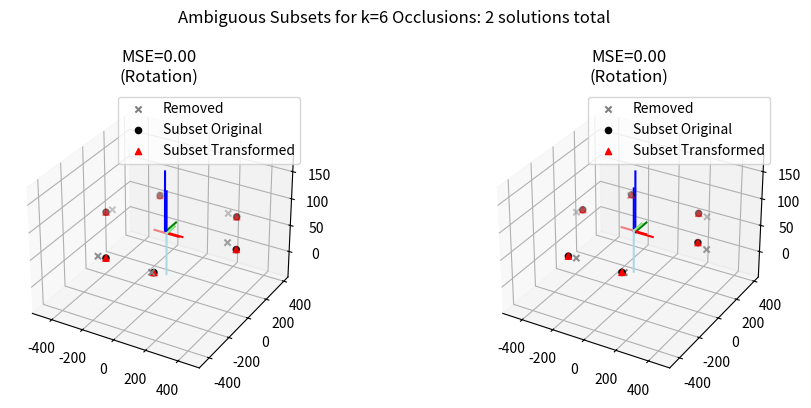
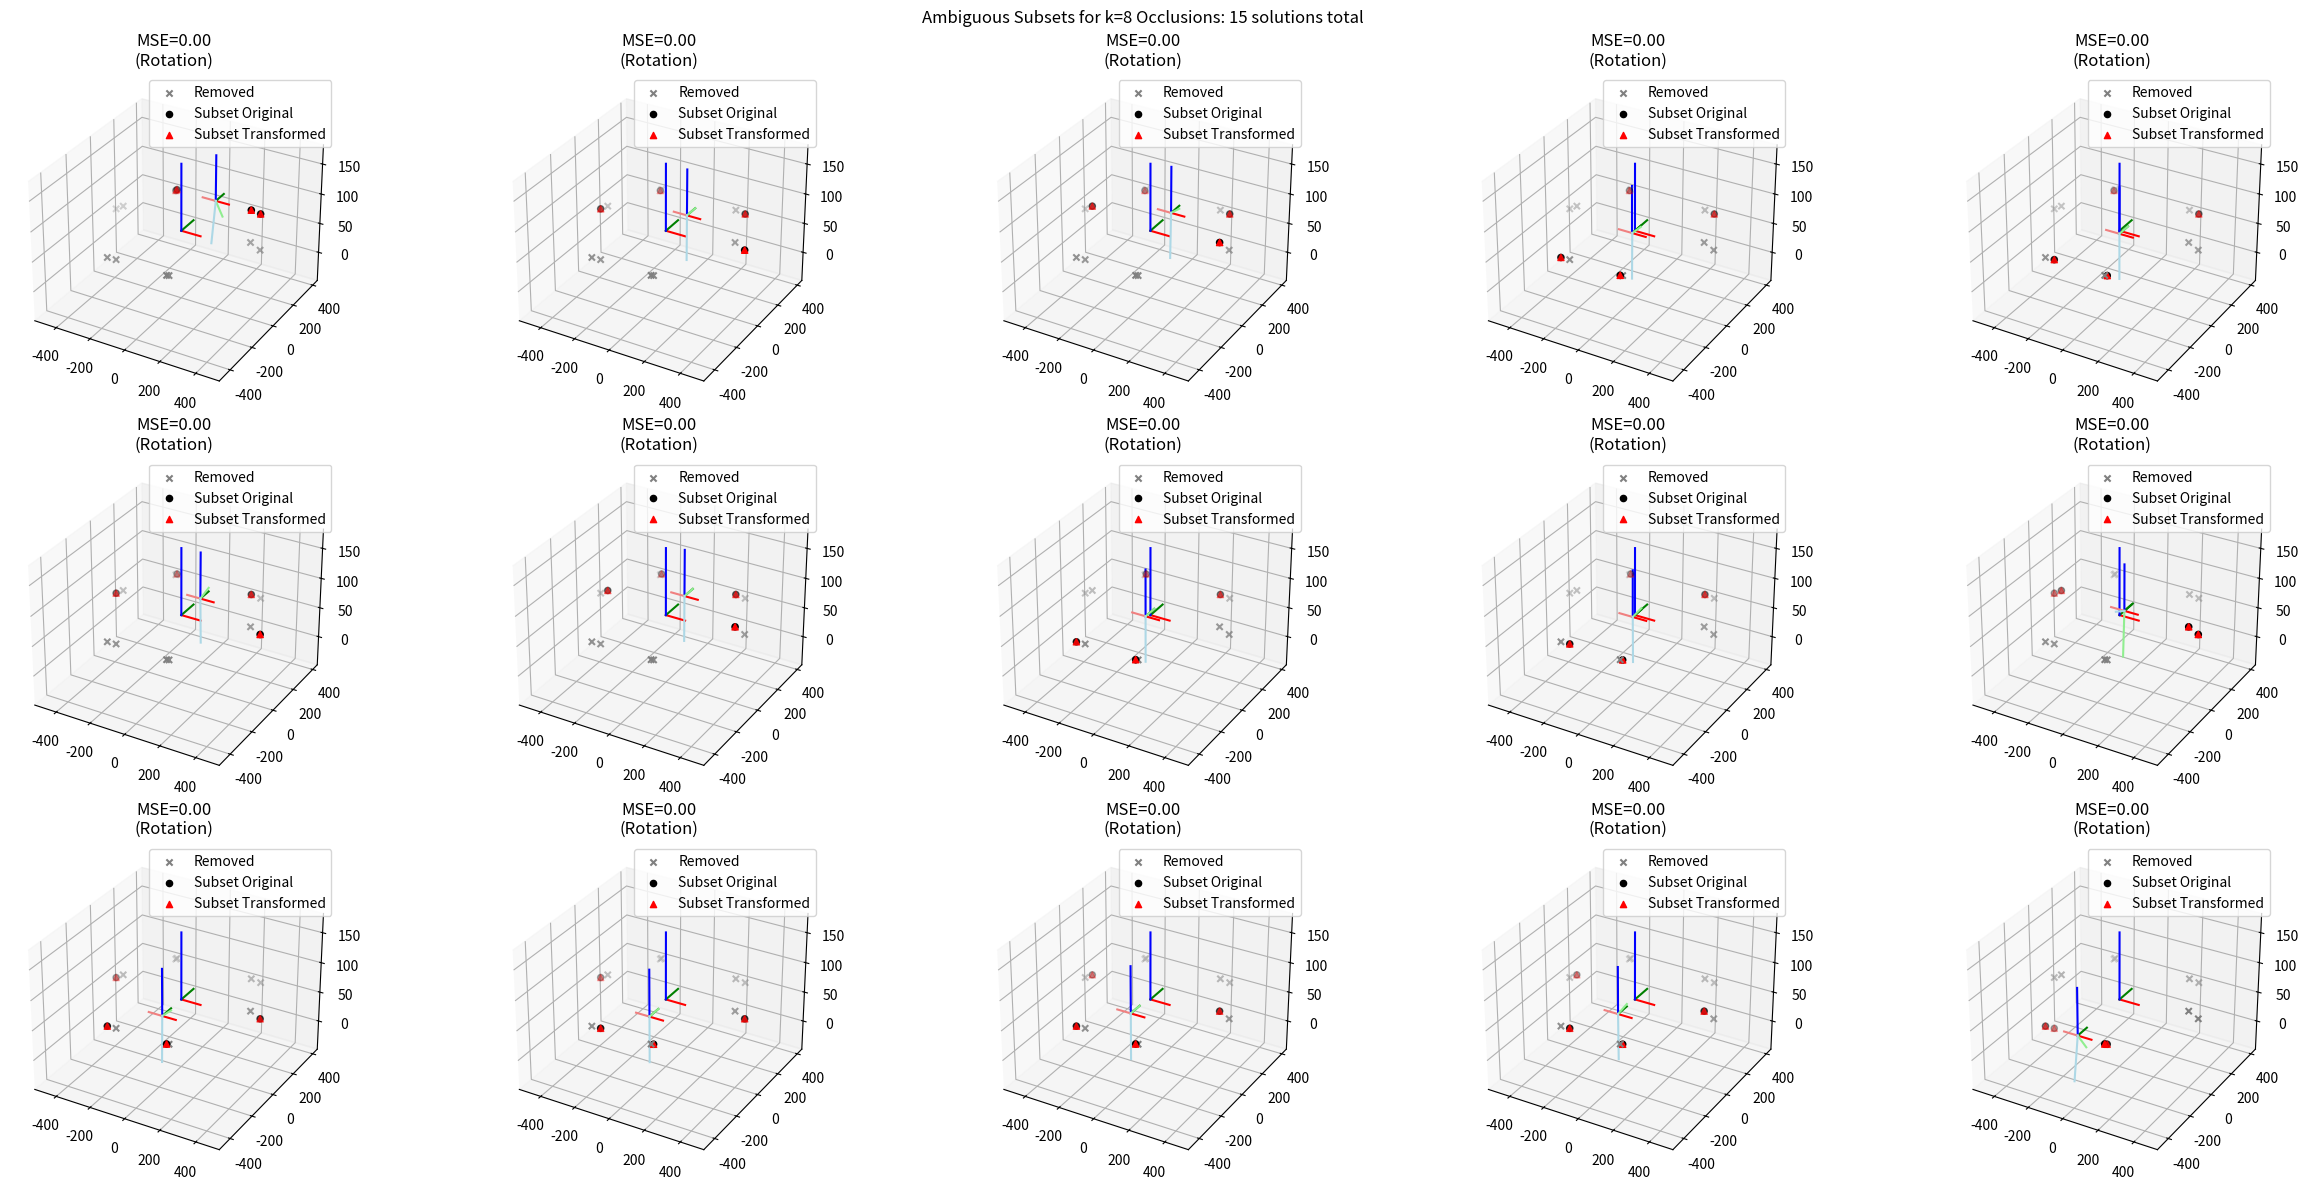

The matplotlib source for these figures, in order:
import itertools
import math
import numpy as np
from collections import defaultdict

import matplotlib
import matplotlib.pyplot as plt
from mpl_toolkits.mplot3d import Axes3D


###############################################################################
#  A.  Core Geometry & Kabsch Fitting
###############################################################################

def compute_pairwise_distances(points):
    """Return the NxN matrix of pairwise distances."""
    N = len(points)
    dist_mat = np.zeros((N, N), dtype=float)
    for i in range(N):
        for j in range(i+1, N):
            d = np.linalg.norm(points[i] - points[j])
            dist_mat[i, j] = d
            dist_mat[j, i] = d
    return dist_mat

def kabsch_fit_transform(A, B, allow_reflections=True):
    """
    Given two sets of points A, B (both Nx3), compute the best-fit
    rotation (or reflection if allowed) R and translation t such that
        R @ A_i + t ~ B_i
    in a least-squares sense.

    If allow_reflections=False, we force det(R)=+1 by flipping one axis if needed.

    Returns (R, t, mse_error).
    """
    # 1. Subtract centroids
    A_centroid = A.mean(axis=0)
    B_centroid = B.mean(axis=0)
    A_ = A - A_centroid
    B_ = B - B_centroid

    # 2. Covariance H
    H = A_.T @ B_

    # 3. SVD of H
    U, S, Vt = np.linalg.svd(H)
    R = (Vt.T @ U.T)

    # Force orientation if not allowing reflections
    if not allow_reflections:
        if np.linalg.det(R) < 0:
            Vt[-1, :] *= -1
            R = (Vt.T @ U.T)

    t = B_centroid - R @ A_centroid

    # 4. MSE
    A_fit = (R @ A_.T).T + B_centroid
    residuals = A_fit - B
    mse = np.mean(np.sum(residuals**2, axis=1))

    return R, t, mse


###############################################################################
#  B.  Distance-Graph Automorphisms
###############################################################################

def build_distance_signatures(points, round_decimals=5):
    """
    For each point i, create a signature of sorted distances
    to all other points, ignoring self-dist=0.
    """
    dist_mat = compute_pairwise_distances(points)
    N = len(points)
    signatures = []
    for i in range(N):
        row = dist_mat[i, :]
        # Exclude row[i] = 0
        sorted_dists = sorted(np.round(np.delete(row, i), round_decimals))
        signatures.append(tuple(sorted_dists))
    return dist_mat, signatures

def find_all_automorphisms(points, tol=1e-3, max_solutions=2000):
    """
    Enumerate all graph automorphisms (permutations) that preserve
    pairwise distances (within tol). Returns a list of permutations
    pi (list of length N with pi[i] = j).
    """
    points = np.asarray(points)
    N = len(points)
    dist_mat, signatures = build_distance_signatures(points, round_decimals=5)

    signature_map = defaultdict(list)
    for i, sig in enumerate(signatures):
        signature_map[sig].append(i)

    pi = [-1]*N
    used = [False]*N

    class_groups = sorted(signature_map.values(), key=len)
    backtrack_order = []
    for grp in class_groups:
        backtrack_order.extend(grp)

    solutions = []

    def backtrack(idx):
        if len(solutions) >= max_solutions:
            return
        if idx == N:
            solutions.append(pi[:])
            return

        i = backtrack_order[idx]
        sig_i = signatures[i]
        candidates = signature_map[sig_i]
        for j in candidates:
            if not used[j]:
                # Check distance preservation
                can_assign = True
                for prev_idx in range(idx):
                    i2 = backtrack_order[prev_idx]
                    j2 = pi[i2]
                    if abs(dist_mat[i, i2] - dist_mat[j, j2]) > tol:
                        can_assign = False
                        break
                if can_assign:
                    pi[i] = j
                    used[j] = True
                    backtrack(idx+1)
                    used[j] = False
                    pi[i] = -1
                    if len(solutions) >= max_solutions:
                        return

    backtrack(0)
    return solutions

def quick_distance_symmetry_check(points, tol=1e-3):
    """
    Quick check if there's any non-identity permutation that preserves distances.
    If none found => unique.  If found => possibly ambiguous.
    """
    points = np.asarray(points)
    dist_mat, signatures = build_distance_signatures(points, 5)
    signature_map = defaultdict(list)
    for i, s in enumerate(signatures):
        signature_map[s].append(i)
    N = len(points)

    pi = [-1]*N
    used = [False]*N

    class_groups = sorted(signature_map.values(), key=len)
    backtrack_order = []
    for grp in class_groups:
        backtrack_order.extend(grp)

    def backtrack(idx):
        if idx == N:
            # check identity
            for ii in range(N):
                if pi[ii] != ii:
                    return True
            return False

        i = backtrack_order[idx]
        candidates = signature_map[signatures[i]]
        for j in candidates:
            if not used[j]:
                # distance check
                can_assign = True
                for prev_idx in range(idx):
                    i2 = backtrack_order[prev_idx]
                    j2 = pi[i2]
                    if abs(dist_mat[i, i2] - dist_mat[j, j2]) > tol:
                        can_assign = False
                        break
                if can_assign:
                    pi[i] = j
                    used[j] = True
                    found = backtrack(idx+1)
                    used[j] = False
                    pi[i] = -1
                    if found:
                        return True
        return False

    return backtrack(0)


###############################################################################
#  C.  Uniqueness Checks w/ Reflection Policy & MSE Threshold
###############################################################################

def check_full_set_uniqueness(marker_positions,
                              tol=1e-3,
                              allow_reflections=True,
                              max_mse=10.0):
    """
    Return True if the marker set is unique (no non-identity transform w/ MSE<max_mse),
    otherwise False.

    1) Quick distance check to see if any non-identity permutation might exist.
    2) If none, => unique.
    3) If yes, find all permutations and do Kabsch fits with reflection policy.
       If any non-identity has MSE <= max_mse, => not unique.
    """
    markers = np.asarray(marker_positions, dtype=float)
    if len(markers) < 2:
        return True  # trivially unique

    # Quick check
    possible_sym = quick_distance_symmetry_check(markers, tol=tol)
    if not possible_sym:
        return True  # no non-identity permutations => unique

    # Otherwise, gather permutations
    perms = find_all_automorphisms(markers, tol=tol, max_solutions=2000)
    N = len(markers)
    for pi in perms:
        # check identity
        if all(pi[i] == i for i in range(N)):
            continue
        B = markers[np.array(pi)]
        R, t, mse = kabsch_fit_transform(markers, B, allow_reflections)
        if mse <= max_mse:
            return False
    return True


###############################################################################
#  D.  Gathering Subset Solutions
###############################################################################

def gather_solutions_for_subset(subset_points,
                                tol=1e-3,
                                allow_reflections=True,
                                max_mse=10.0):
    """
    Returns the list of distinct transformations (R,t,mse, pi) that map
    'subset_points' onto itself with MSE <= max_mse, 
    using the chosen reflection policy.

    Identity solutions (all pi[i]=i) are excluded from the final list.
    """
    subset_points = np.asarray(subset_points)
    # 1) find permutations
    perms = find_all_automorphisms(subset_points, tol=tol, max_solutions=2000)

    transforms = []
    N = len(subset_points)

    for pi in perms:
        # identity check
        if all(pi[i] == i for i in range(N)):
            continue
        B = subset_points[np.array(pi)]
        R, t, mse = kabsch_fit_transform(subset_points, B, allow_reflections)
        if mse <= max_mse:
            transforms.append((R, t, mse, pi))

    # deduplicate
    def transform_distance(tA, tB):
        R1, trans1, _, _ = tA
        R2, trans2, _, _ = tB
        Rdiff = np.linalg.norm(R1 - R2, ord='fro')
        tdiff = np.linalg.norm(trans1 - trans2)
        return Rdiff + tdiff

    unique_transforms = []
    for cand in transforms:
        is_new = True
        for ut in unique_transforms:
            if transform_distance(cand, ut) < 1e-3:
                is_new = False
                break
        if is_new:
            unique_transforms.append(cand)

    # sort by MSE
    unique_transforms.sort(key=lambda x: x[2])
    return unique_transforms


###############################################################################
#  E.  Plotting
###############################################################################

def draw_triad(ax, origin, R=np.eye(3), length=100.0, color_axes=('r','g','b')):
    """
    Draw a triad starting at 'origin' and oriented by 'R'.
    Colors default to (red, green, blue).
    """
    origin = np.asarray(origin, dtype=float)
    x_axis = R @ np.array([1,0,0])
    y_axis = R @ np.array([0,1,0])
    z_axis = R @ np.array([0,0,1])

    x_axis = origin + length * x_axis
    y_axis = origin + length * y_axis
    z_axis = origin + length * z_axis

    ax.plot([origin[0], x_axis[0]],
            [origin[1], x_axis[1]],
            [origin[2], x_axis[2]],
            color=color_axes[0])
    ax.plot([origin[0], y_axis[0]],
            [origin[1], y_axis[1]],
            [origin[2], y_axis[2]],
            color=color_axes[1])
    ax.plot([origin[0], z_axis[0]],
            [origin[1], z_axis[1]],
            [origin[2], z_axis[2]],
            color=color_axes[2])


def plot_ambiguous_subsets_for_k(k,
                                 marker_positions,
                                 ambiguous_subsets,
                                 allow_reflections=True):
    """
    Create a single figure for all ambiguous subsets with 'k' occlusions.
    
    Instead of row=1-subset, col=solutions, we gather *all* solutions for all subsets
    into a single list so we can arrange them in a near-square grid.

    Each subplot: 
      - The removed markers in gray
      - The subset in black
      - The transformed subset in red
      - Triad of the full set's centroid
      - Triad of the subset's centroid
      - Triad of the transformed subset's centroid
    """

    markers = np.asarray(marker_positions)
    N = len(markers)
    full_centroid = markers.mean(axis=0)

    # Build a "gallery" of (subset_indices, (R, t, mse, pi)) pairs
    gallery_entries = []
    for (subset_indices, solutions) in ambiguous_subsets:
        for sol in solutions:
            gallery_entries.append((subset_indices, sol))

    if not gallery_entries:
        return  # nothing to plot

    total_plots = len(gallery_entries)
    # near-square layout
    nrows = int(math.floor(math.sqrt(total_plots)))
    ncols = int(math.ceil(total_plots / nrows))

    fig = plt.figure(figsize=(5*ncols, 4*nrows))
    fig.suptitle(f"Ambiguous Subsets for k={k} Occlusions: {total_plots} solutions total")

    for plot_idx, (subset_indices, (R, t, mse, pi)) in enumerate(gallery_entries, start=1):
        ax = fig.add_subplot(nrows, ncols, plot_idx, projection='3d')

        subset_indices = list(subset_indices)
        subset_points = markers[subset_indices]
        subset_centroid = subset_points.mean(axis=0)
        X_trans = (subset_points @ R.T) + t
        X_trans_centroid = X_trans.mean(axis=0)

        # removed markers
        removed_indices = [i for i in range(N) if i not in subset_indices]
        if removed_indices:
            removed_pts = markers[removed_indices]
            ax.scatter(removed_pts[:,0], removed_pts[:,1], removed_pts[:,2],
                       c='gray', marker='x', label='Removed')

        # plot subset
        ax.scatter(subset_points[:,0], subset_points[:,1], subset_points[:,2],
                   c='k', marker='o', label='Subset Original')

        # transformed subset
        ax.scatter(X_trans[:,0], X_trans[:,1], X_trans[:,2],
                   c='r', marker='^', label='Subset Transformed')

        # Triads
        # 1) Full set centroid triad (global frame)
        bounding_pts = [markers]
        color_global = ('r','g','b')
        # 2) Subset centroid
        color_subset = ('r','g','b')
        # 3) Transformed subset centroid
        color_trans  = ('lightcoral', 'lightgreen', 'lightblue')

        # bounding box
        bounding_arrays = [subset_points, X_trans]
        if removed_indices:
            bounding_arrays.append(markers[removed_indices])
        combined = np.vstack(bounding_arrays)
        min_all = combined.min(axis=0)
        max_all = combined.max(axis=0)
        diag_span = np.linalg.norm(max_all - min_all)
        margin = 0.1 * diag_span if diag_span>0 else 10

        # Draw the triads
        draw_triad(ax, full_centroid, np.eye(3), color_axes=color_global, length=0.1*diag_span)
        draw_triad(ax, subset_centroid, np.eye(3), color_axes=color_subset, length=0.07*diag_span)
        draw_triad(ax, X_trans_centroid, R, color_axes=color_trans, length=0.07*diag_span)

        detR = np.linalg.det(R)
        refl = "(Reflection)" if detR<0 else "(Rotation)"
        ax.set_title(f"MSE={mse:.2f}\n{refl}")

        ax.legend()
        ax.set_xlim([min_all[0]-margin, max_all[0]+margin])
        ax.set_ylim([min_all[1]-margin, max_all[1]+margin])
        ax.set_zlim([min_all[2]-margin, max_all[2]+margin])

    plt.tight_layout()


###############################################################################
#  F.  Master Analysis Function
###############################################################################

def analyze_marker_layout(marker_positions, 
                          tol=1e-3,
                          allow_reflections=True,
                          max_mse=10.0,
                          min_subset_size=3):
    """
    1) Check if full set is unique. If not, gather all solutions for the full set and plot them.
       Then exit (skip subsets).
    2) If unique, search through *all* subsets of size >= min_subset_size.
       For each k = 1..(N - min_subset_size):
         - gather all subsets of size (N-k)
         - check which are ambiguous
         - gather solutions
         - plot them in a near-square gallery figure.

    The user can see that removing an additional marker can actually
    break symmetry (leading to no ambiguous subsets for a larger k).
    This is normal if the removed marker is critical to the symmetrical arrangement.
    """

    markers = np.asarray(marker_positions, dtype=float)
    N = len(markers)

    print("Checking full set uniqueness...\n")
    is_unique_full = check_full_set_uniqueness(markers,
                                               tol=tol,
                                               allow_reflections=allow_reflections,
                                               max_mse=max_mse)

    if not is_unique_full:
        print("=> The FULL set is non-unique.")
        # Let's gather solutions for the full set & plot them in one figure.
        full_solutions = gather_solutions_for_subset(markers,
                                                     tol=tol,
                                                     allow_reflections=allow_reflections,
                                                     max_mse=max_mse)

        if not full_solutions:
            print("No valid solutions under these constraints (possibly all had MSE>max_mse).")
        else:
            # We'll produce one near-square gallery
            ambiguous_subsets = [ (range(N), full_solutions) ]
            plot_ambiguous_subsets_for_k(k=0,
                                         marker_positions=markers,
                                         ambiguous_subsets=ambiguous_subsets,
                                         allow_reflections=allow_reflections)

        print("Skipping subset search since full set is already ambiguous.")
    else:
        print("=> Full set is unique. Proceeding to search all subsets.\n")

        for k in range(1, N - min_subset_size + 1):
            subset_size = N - k
            if subset_size < min_subset_size:
                break

            print(f"Checking k={k} (subset size={subset_size}) ...")
            ambiguous_subsets = []
            # Check all subsets of size (N-k)
            for subset_indices in itertools.combinations(range(N), subset_size):
                subset_indices = list(subset_indices)
                subset_points = markers[subset_indices]

                # If it's not unique => gather solutions
                if not check_full_set_uniqueness(subset_points, 
                                                 tol=tol,
                                                 allow_reflections=allow_reflections,
                                                 max_mse=max_mse):
                    sols = gather_solutions_for_subset(subset_points,
                                                       tol=tol,
                                                       allow_reflections=allow_reflections,
                                                       max_mse=max_mse)
                    if sols:
                        ambiguous_subsets.append((subset_indices, sols))
            if ambiguous_subsets:
                print(f"  -> Found {len(ambiguous_subsets)} ambiguous subsets for k={k}. Plotting...\n")
                plot_ambiguous_subsets_for_k(k, markers, ambiguous_subsets, allow_reflections=allow_reflections)
            else:
                print(f"  -> No ambiguous subsets found for k={k}.\n")

    # Show all
    print("\nDone. Displaying all figures (blocking).")
    plt.show(block=True)


###############################################################################
# Example Usage
###############################################################################
if __name__ == "__main__":
    base_markers = [
        [250.82, 337.81, 61.0],
        [218.68, 299.51, 71.0],
        [417.96, 48.31, 61.0],
        [368.72, 39.63, 71.0],
        [167.14, -386.12, 71.0],
        [150.04, -339.14, 61.0],
        [-167.14, -386.12, 71.0],
        [-150.04, -339.14, 61.0],
        [-417.96, 48.31, 61.0],
        [-368.72, 39.63, 71.0],
        [-250.82, 337.81, 61.0],
        [-218.68, 299.51, 71.0]
    ] # The proposed location of all the base markers

    analyze_marker_layout(
        base_markers,
        tol=1e-3,
        allow_reflections=False,
        max_mse=5.0,
        min_subset_size=3
    )
